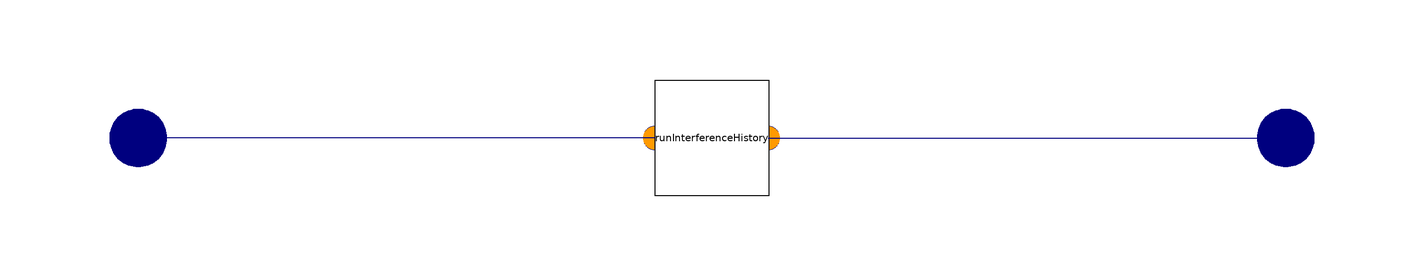

Above is the diagram view of the following Modelica model: its components placed by their Placement annotations and its connect equations drawn as lines.

model EvaluateRecurrentNeuralNet
  extends BaseClasses.BaseRecurrentNeuralNet;
  Interfaces.RealVectorInput                 realVectorInput
                                              [size(runInterferenceHistory.u, 1)]
    annotation (Placement(transformation(extent={{-110,-10},{-90,10}}),iconTransformation(extent={{-110,-10},{-90,10}})));
  Interfaces.RealVectorInput                  realVectorInput1
                                               [size(runInterferenceHistory.y_flat, 1)]
    annotation (Placement(transformation(extent={{90,-10},{110,10}}), iconTransformation(extent={{90,-10},{110,10}})));
equation
  connect(runInterferenceHistory.u, realVectorInput) annotation (Line(points={{-10,0},{-100,0}}, color={0,0,127}));
  connect(runInterferenceHistory.y_flat, realVectorInput1) annotation (Line(points={{9.8,0},{100,0}}, color={0,0,127}));
  annotation (Documentation(info="<html>
<p>Use this block if you want to include a recurrent neural network in Modelica.</p>
<p>Please place this block in your model and</p>
<ul>
<li>give the path to the TFLite model</li>
<li>specify the number of inputs</li>
<li>specify the sampling interval and how many elements from previous times should be fed into the net</li>
<li>provide the values for the input of the block and use the outputs in the same manner as it was done during training</li>
</ul>
<p>In continuous mode the historic values are generated by a delay. You could choose between the computational improved Clara-Delay and the delay in the Modelica-Standard-Library. If continuous is deactivated the model will create an event when reaching the sampling time - this should be avoided for performance reasons.</p>
<p>As tensorflow lite uses a flattened input array, you have to specify the flattening method. In the standard tensorflow setting you have to use the predefined option OldFirstInputSequential.</p>
<p>The example <a href=\"modelica://SMArtIInt.Tester.ExamplePI.TF_PI_RNN\">TF_PI_RNN</a> uses this block.</p>
</html>"));
end EvaluateRecurrentNeuralNet;